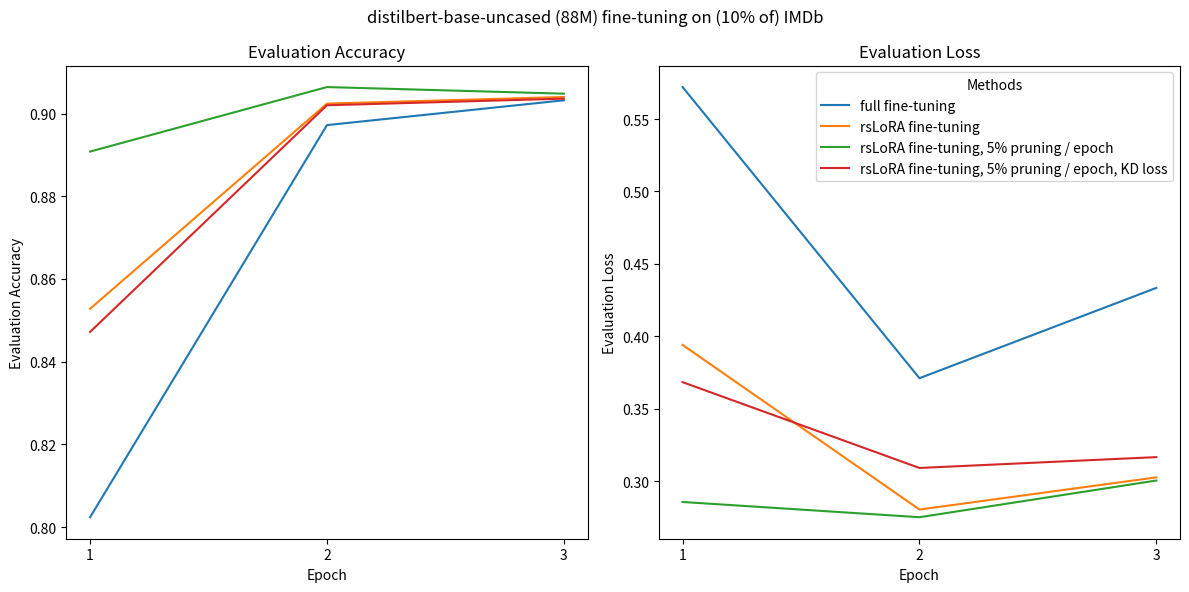

The matplotlib source for this figure:
"""Plot eval accuracy and eval loss using data from different fine-tuning methods."""

import matplotlib.pyplot as plt

dataset_1 = [
    {'eval_loss': 0.5721017122268677, 'eval_accuracy': 0.8024, 'eval_runtime': 21.7974, 'eval_samples_per_second': 114.693, 'eval_steps_per_second': 14.36, 'epoch': 1.0},                                                                                                                                          
    {'eval_loss': 0.3710387945175171, 'eval_accuracy': 0.8972, 'eval_runtime': 19.6785, 'eval_samples_per_second': 127.042, 'eval_steps_per_second': 15.906, 'epoch': 2.0},                                                                                                                                                                                                   
    {'eval_loss': 0.4334213435649872, 'eval_accuracy': 0.9032, 'eval_runtime': 19.8803, 'eval_samples_per_second': 125.753, 'eval_steps_per_second': 15.744, 'epoch': 3.0}
]
dataset_2 = [
    {'eval_loss': 0.39401495456695557, 'eval_accuracy': 0.8528, 'eval_runtime': 31.6572, 'eval_samples_per_second': 78.971, 'eval_steps_per_second': 9.887, 'epoch': 1.0},                                                                                                                                                                                                     
    {'eval_loss': 0.2803560495376587, 'eval_accuracy': 0.9024, 'eval_runtime': 29.5265, 'eval_samples_per_second': 84.67, 'eval_steps_per_second': 10.601, 'epoch': 2.0},                                                                                                                                                                                                       
    {'eval_loss': 0.30256250500679016, 'eval_accuracy': 0.904, 'eval_runtime': 29.5639, 'eval_samples_per_second': 84.563, 'eval_steps_per_second': 10.587, 'epoch': 3.0}
]
dataset_3 = [
    {'eval_loss': 0.28556424379348755, 'eval_accuracy': 0.8908, 'eval_runtime': 32.0795, 'eval_samples_per_second': 77.931, 'eval_steps_per_second': 9.757, 'epoch': 1.0},                                                                                                                                                                                                        
    {'eval_loss': 0.2750439941883087, 'eval_accuracy': 0.9064, 'eval_runtime': 29.9789, 'eval_samples_per_second': 83.392, 'eval_steps_per_second': 10.441, 'epoch': 2.0},                                                                                                                                                                                                                         
    {'eval_loss': 0.3003833591938019, 'eval_accuracy': 0.9048, 'eval_runtime': 30.1074, 'eval_samples_per_second': 83.036, 'eval_steps_per_second': 10.396, 'epoch': 3.0}       
]

dataset_4 = [
    {'eval_loss': 0.3683100938796997, 'eval_accuracy': 0.8472, 'eval_runtime': 50.586, 'eval_samples_per_second': 49.421, 'eval_steps_per_second': 6.187, 'epoch': 1.0},
    {'eval_loss': 0.3090507686138153, 'eval_accuracy': 0.902, 'eval_runtime': 48.4634, 'eval_samples_per_second': 51.585, 'eval_steps_per_second': 6.458, 'epoch': 2.0},
    {'eval_loss': 0.3165464997291565, 'eval_accuracy': 0.9036, 'eval_runtime': 48.4573, 'eval_samples_per_second': 51.592, 'eval_steps_per_second': 6.459, 'epoch': 3.0}
]      

# Data preparation
datasets = [dataset_1, dataset_2, dataset_3, dataset_4]
labels = ['full fine-tuning', 'rsLoRA fine-tuning', 'rsLoRA fine-tuning, 5% pruning / epoch', 'rsLoRA fine-tuning, 5% pruning / epoch, KD loss']

# Create figure and subplots
fig, (ax1, ax2) = plt.subplots(1, 2, figsize=(12, 6))

# Plot eval_accuracy and eval_loss
for i, data in enumerate(datasets):
    epochs = [entry['epoch'] for entry in data]
    eval_accuracy = [entry['eval_accuracy'] for entry in data]
    eval_loss = [entry['eval_loss'] for entry in data]
    
    ax1.plot(epochs, eval_accuracy, label=labels[i])
    ax2.plot(epochs, eval_loss, label=labels[i])

# Set titles, labels, and legend
ax1.set_title('Evaluation Accuracy')
ax1.set_xlabel('Epoch')
ax1.set_ylabel('Evaluation Accuracy')
ax1.set_xticks([1, 2, 3])

ax2.set_title('Evaluation Loss')
ax2.set_xlabel('Epoch')
ax2.set_ylabel('Evaluation Loss')
ax2.legend(title="Methods", loc='upper right')
ax2.set_xticks([1, 2, 3])

# Set the overall title
fig.suptitle('distilbert-base-uncased (88M) fine-tuning on (10% of) IMDb')

# Save the plot
plt.tight_layout()
plt.savefig('plot')
